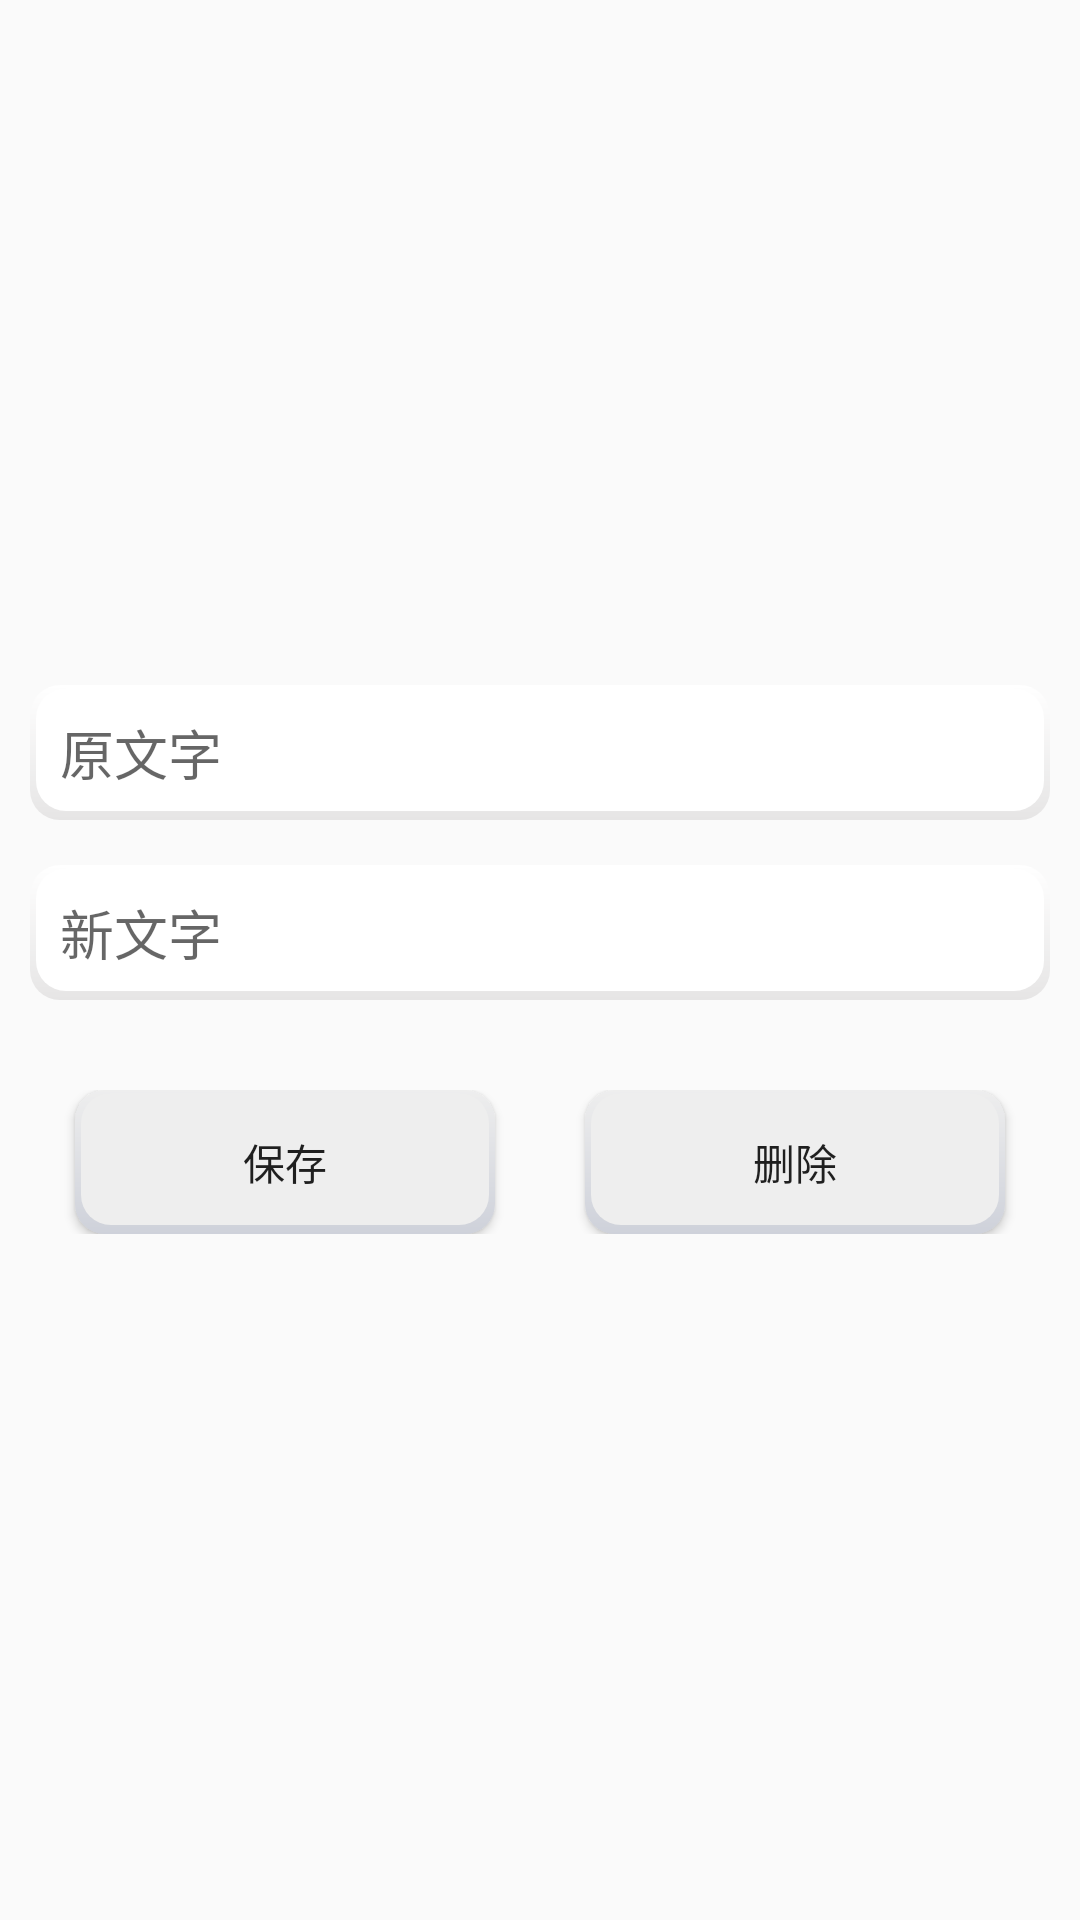

Android layout source for this screen:
<!-- AndroidManifest.xml: application theme Theme.TextModify -->
<!-- res/layout/activity_add_rule.xml -->
<?xml version="1.0" encoding="utf-8"?>
<LinearLayout xmlns:android="http://schemas.android.com/apk/res/android"
    xmlns:tools="http://schemas.android.com/tools"
    android:layout_width="match_parent"
    android:layout_height="wrap_content"
    android:gravity="center"
    android:minWidth="200dp"
    android:orientation="vertical"
    android:padding="10dp"
    android:paddingTop="30dp"
    android:paddingBottom="30dp"
    tools:context=".activity.AddRule">

    <EditText
        android:id="@+id/originText"
        android:layout_width="match_parent"
        android:layout_height="wrap_content"
        android:layout_marginBottom="15dp"
        android:background="@drawable/bg_white_solid"
        android:hint="@string/addmethod_origintext"
        android:minHeight="45dp"
        android:paddingStart="10dp"
        android:textSize="18sp"
        tools:ignore="Autofill,RtlSymmetry,TextFields" />

    <EditText
        android:id="@+id/newText"
        android:layout_width="match_parent"
        android:layout_height="wrap_content"
        android:layout_marginBottom="15dp"
        android:background="@drawable/bg_white_solid"
        android:hint="@string/addmethod_newtext"
        android:minHeight="45dp"
        android:paddingStart="10dp"
        android:textSize="18sp"
        tools:ignore="Autofill,RtlSymmetry,TextFields" />

    <LinearLayout
        android:layout_width="match_parent"
        android:layout_height="wrap_content"
        android:layout_marginTop="15dp"
        android:orientation="horizontal">

        <Button
            android:id="@+id/save"
            android:layout_width="match_parent"
            android:layout_height="wrap_content"
            android:layout_marginStart="15dp"
            android:layout_marginEnd="15dp"
            android:layout_weight="1"
            android:background="@drawable/bg_gray_solid"
            android:text="@string/addmethod_save"
            tools:ignore="ButtonStyle" />

        <Button
            android:id="@+id/delete"
            android:layout_width="match_parent"
            android:layout_height="wrap_content"
            android:layout_marginStart="15dp"
            android:layout_marginEnd="15dp"
            android:layout_weight="1"
            android:background="@drawable/bg_gray_solid"
            android:text="@string/addmethod_delete"
            tools:ignore="ButtonStyle" />

    </LinearLayout>

</LinearLayout>
<!-- resources referenced by this layout -->
<resources>
  <!-- drawable bg_gray_solid (drawable) -->
  <?xml version="1.0" encoding="utf-8"?>
  <layer-list xmlns:android="http://schemas.android.com/apk/res/android">
      <item>
          <shape android:shape="rectangle">
              <gradient
                  android:angle="270"
                  android:endColor="@color/gray_110"
                  android:startColor="@color/gray_100" />
              <corners android:radius="10dp" />
          </shape>
      </item>
      <item
          android:bottom="3dp"
          android:left="2dp"
          android:right="2dp"
          android:top="1dp">
          <shape android:shape="rectangle">
              <gradient
                  android:angle="270"
                  android:endColor="@color/gray_100"
                  android:startColor="@color/gray_100" />
              <corners android:radius="10dp" />
          </shape>
      </item>
  </layer-list>
  <!-- drawable bg_white_solid (drawable) -->
  <?xml version="1.0" encoding="utf-8"?>
  <layer-list xmlns:android="http://schemas.android.com/apk/res/android">
      <item>
          <shape android:shape="rectangle">
              <gradient
                  android:angle="270"
                  android:endColor="@color/gray_500"
                  android:startColor="@color/white" />
              <corners android:radius="10dp" />
          </shape>
      </item>
      <item
          android:bottom="3dp"
          android:left="2dp"
          android:right="2dp"
          android:top="1dp">
          <shape android:shape="rectangle">
              <gradient
                  android:angle="270"
                  android:endColor="@color/white"
                  android:startColor="@color/white" />
              <corners android:radius="10dp" />
          </shape>
      </item>
  </layer-list>
  <string name="addmethod_delete">删除</string>
  <string name="addmethod_newtext">新文字</string>
  <string name="addmethod_origintext">原文字</string>
  <string name="addmethod_save">保存</string>
  <style name="Theme.TextModify" parent="Theme.AppCompat.DayNight.NoActionBar">
      </style>
  <color name="gray_110">#FFCED1DA</color>
  <color name="gray_100">#FFEEEEEE</color>
  <color name="gray_500">#FFE6E5E5</color>
  <color name="white">#FFFFFF</color>
</resources>
